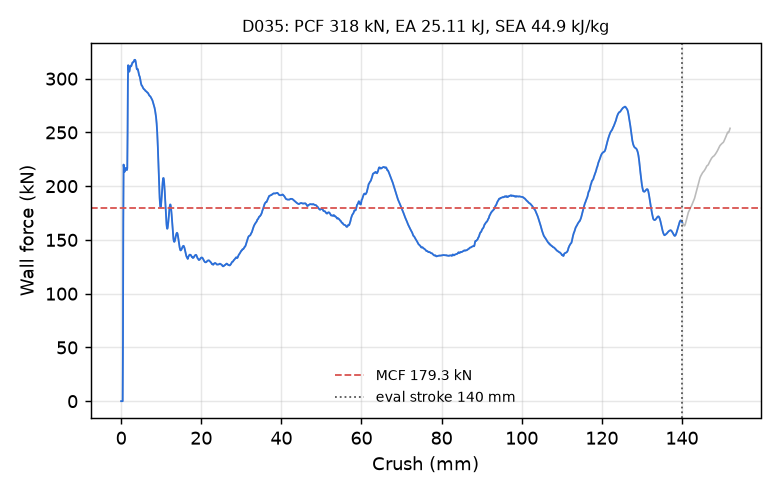

The table this chart was drawn from, first rows:
time_ms, crush_mm, force_kN
0.000000000000000000e+00, -0.000000000000000000e+00, 0.000000000000000000e+00
5.039379466325044632e-03, 7.700172066688537598e-02, 0.000000000000000000e+00
1.007875893265008926e-02, 1.540034413337707520e-01, 0.000000000000000000e+00
1.511813886463642120e-02, 2.310051620006561279e-01, 0.000000000000000000e+00
2.015751786530017853e-02, 3.080068826675415039e-01, 0.000000000000000000e+00
2.519689686596393585e-02, 3.850086033344268799e-01, 0.000000000000000000e+00
3.002630360424518585e-02, 4.588018953800201416e-01, 5.519230740284702819e+01
3.506568074226379395e-02, 5.358026027679443359e-01, 1.669927440054817396e+02
4.010505974292755127e-02, 6.127947568893432617e-01, 2.200622439064778177e+02
4.514443874359130859e-02, 6.897768378257751465e-01, 2.173888345382623868e+02
5.018382146954536438e-02, 7.667490839958190918e-01, 2.144098734872521561e+02
5.501330271363258362e-02, 8.405060768127441406e-01, 2.132206830350018549e+02
6.005278229713439941e-02, 9.174607396125793457e-01, 2.140200732753374666e+02
6.509230285882949829e-02, 9.944062829017639160e-01, 2.150596760338082731e+02
7.013199478387832642e-02, 1.071344494819641113e+00, 2.164352657071571002e+02
7.517236471176147461e-02, 1.148283362388610840e+00, 2.168804029940023383e+02
8.000273257493972778e-02, 1.222007274627685547e+00, 2.161796875348199478e+02
8.504328131675720215e-02, 1.298929572105407715e+00, 2.157401200801400591e+02
9.008384495973587036e-02, 1.375842094421386719e+00, 2.150170722238074461e+02
9.512431174516677856e-02, 1.452743291854858398e+00, 2.151006177969609894e+02
1.001647785305976868e-01, 1.529634833335876465e+00, 2.167720560877774858e+02
1.052051335573196411e-01, 1.606514692306518555e+00, 2.491082299275232970e+02
1.100354790687561035e-01, 1.680181264877319336e+00, 2.963441376224190549e+02
1.150760799646377563e-01, 1.757040739059448242e+00, 3.124955573731172080e+02
1.201166659593582153e-01, 1.833885908126831055e+00, 3.096578029665159875e+02
1.251572370529174805e-01, 1.910716652870178223e+00, 3.077695531583598267e+02
1.301977485418319702e-01, 1.987532377243041992e+00, 3.064664272456434446e+02
1.350281685590744019e-01, 2.061133146286010742e+00, 3.066985857363678747e+02
1.400683671236038208e-01, 2.137916803359985352e+00, 3.082705069464813050e+02
1.451086699962615967e-01, 2.214688062667846680e+00, 3.107279248298588072e+02
1.501493602991104126e-01, 2.291450977325439453e+00, 3.120944045887994776e+02
1.551901549100875854e-01, 2.368201255798339844e+00, 3.116430934051326744e+02
1.600207835435867310e-01, 2.441738128662109375e+00, 3.114047866212068811e+02
1.650612950325012207e-01, 2.518456220626831055e+00, 3.115665162030355759e+02
1.701017469167709351e-01, 2.595159053802490234e+00, 3.123072931936895316e+02
1.751421242952346802e-01, 2.671846866607666016e+00, 3.132107607509493619e+02
1.801826059818267822e-01, 2.748521804809570312e+00, 3.140984427247019539e+02
1.850130558013916016e-01, 2.821988344192504883e+00, 3.149911728409007310e+02
1.900536119937896729e-01, 2.898636102676391602e+00, 3.151662697835396898e+02
1.950940936803817749e-01, 2.975268840789794922e+00, 3.151035817635399212e+02
2.001345604658126831e-01, 3.051886320114135742e+00, 3.153823257581331063e+02
2.051751613616943359e-01, 3.128491878509521484e+00, 3.157427942756339689e+02
2.100055664777755737e-01, 3.201889514923095703e+00, 3.164562456584144456e+02
2.150460034608840942e-01, 3.278464317321777344e+00, 3.172400025497088336e+02
2.200866192579269409e-01, 3.355027198791503906e+00, 3.174825542137464254e+02
2.251271307468414307e-01, 3.431574344635009766e+00, 3.175834846613435047e+02
2.301676422357559204e-01, 3.508106708526611328e+00, 3.173914537101974815e+02
2.352081239223480225e-01, 3.584624290466308594e+00, 3.166495412358893304e+02
2.400386482477188110e-01, 3.657940864562988281e+00, 3.152505863866973641e+02
2.450791895389556885e-01, 3.734431266784667969e+00, 3.133142782194065035e+02
2.501198053359985352e-01, 3.810908079147338867e+00, 3.111901217843731615e+02
2.551604211330413818e-01, 3.887371063232421875e+00, 3.093308881360720761e+02
2.602009773254394531e-01, 3.963819026947021484e+00, 3.086162598557584147e+02
2.650315463542938232e-01, 4.037068843841552734e+00, 3.088838027718653620e+02
2.700723111629486084e-01, 4.113492012023925781e+00, 3.090386490602660956e+02
2.751129865646362305e-01, 4.189900398254394531e+00, 3.084275011465651914e+02
2.801536917686462402e-01, 4.266294479370117188e+00, 3.071146111695775858e+02
2.851943969726562500e-01, 4.342674732208251953e+00, 3.055108444493431534e+02
2.900250852108001709e-01, 4.415859699249267578e+00, 3.041868198235016507e+02
2.950657308101654053e-01, 4.492211818695068359e+00, 3.031771443946445288e+02
... 2,198 more rows
